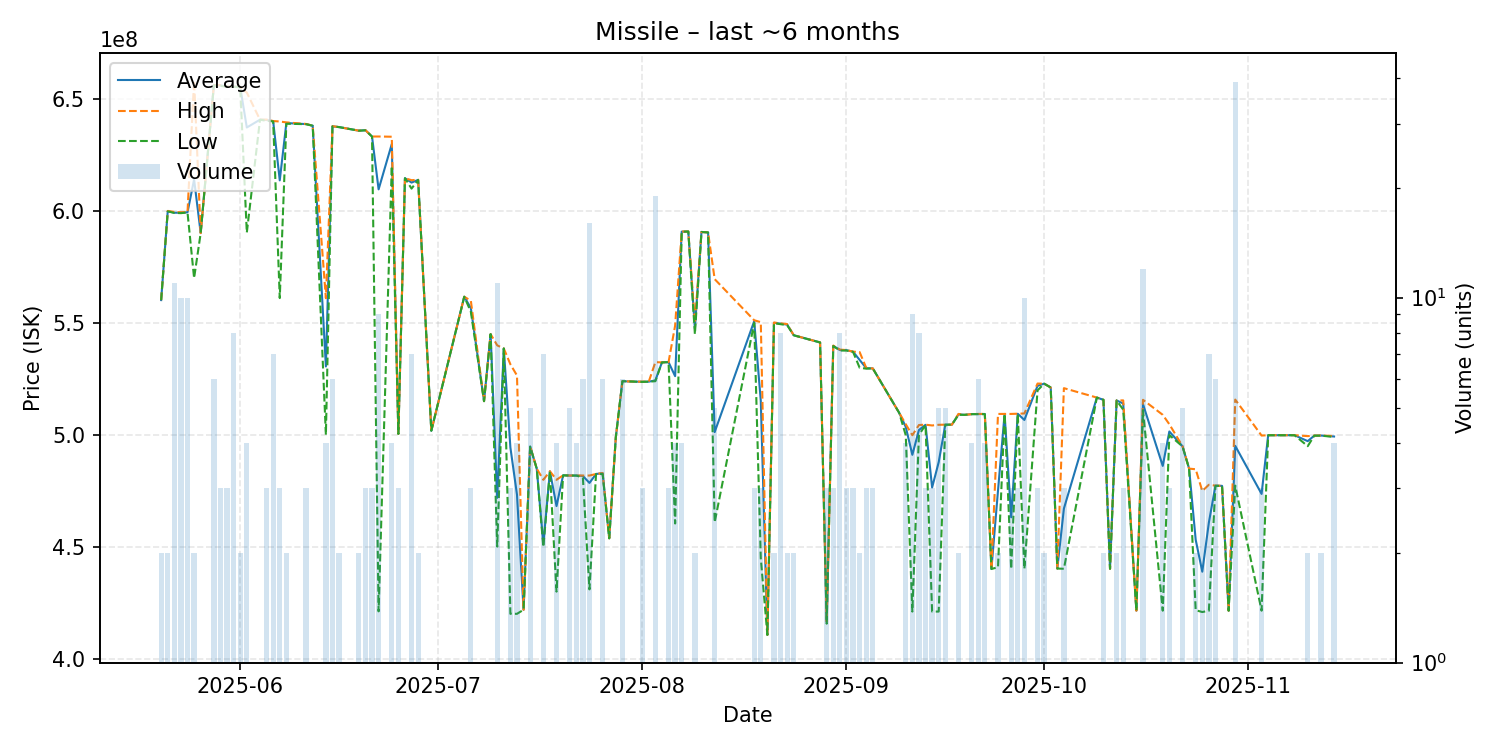

Data behind this chart, as committed beside it:
date, average, highest, lowest, order_count, volume
2025-05-20, 560200000, 560200000, 560200000, 1, 2
2025-05-21, 599900000, 600000000, 599800000, 2, 2
2025-05-22, 599172727, 599500000, 599100000, 6, 11
2025-05-23, 599220000, 599400000, 599000000, 5, 10
2025-05-24, 599360000, 599400000, 599300000, 6, 10
2025-05-25, 614050000, 658100000, 570000000, 2, 2
2025-05-26, 590100000, 590100000, 590100000, 1, 1
2025-05-28, 656066667, 656100000, 656000000, 3, 6
2025-05-29, 656033333, 656150000, 655800000, 3, 3
2025-05-30, 655466667, 655500000, 655400000, 2, 3
2025-05-31, 655437500, 655500000, 655400000, 5, 8
2025-06-01, 655200000, 655200000, 655200000, 2, 2
2025-06-02, 637225000, 652800000, 590300000, 4, 4
2025-06-04, 640700000, 640700000, 640700000, 1, 1
2025-06-05, 640566667, 640750000, 640200000, 3, 3
2025-06-06, 640014286, 640100000, 639950000, 5, 7
2025-06-07, 613633333, 639900000, 561100000, 3, 3
2025-06-08, 639200000, 639500000, 638900000, 2, 2
2025-06-11, 638733333, 638800000, 638700000, 2, 3
2025-06-12, 638000000, 638000000, 638000000, 1, 1
2025-06-14, 530575000, 561050000, 500100000, 3, 4
2025-06-15, 637733333, 637800000, 637700000, 6, 6
2025-06-16, 637400000, 637400000, 637400000, 1, 2
2025-06-19, 635800000, 635800000, 635800000, 1, 2
2025-06-20, 636000000, 636050000, 635950000, 3, 3
2025-06-21, 633200000, 633200000, 633200000, 2, 3
2025-06-22, 609611111, 633200000, 421300000, 6, 9
2025-06-24, 629825000, 633100000, 620000000, 4, 4
2025-06-25, 500500000, 500500000, 500500000, 3, 3
2025-06-26, 614600000, 614600000, 614600000, 1, 1
2025-06-27, 612642857, 613700000, 609950000, 6, 7
2025-06-28, 613850000, 613900000, 613800000, 2, 2
2025-06-30, 501900000, 501900000, 501900000, 1, 1
2025-07-05, 561700000, 561700000, 561700000, 1, 1
2025-07-06, 556633333, 559900000, 555000000, 2, 3
2025-07-08, 515100000, 515100000, 515100000, 1, 1
2025-07-09, 545000000, 545000000, 545000000, 1, 1
2025-07-10, 471963636, 540000000, 450200000, 5, 11
2025-07-11, 538600000, 538600000, 538600000, 1, 1
2025-07-12, 494433333, 531550000, 420200000, 3, 3
2025-07-13, 473375000, 526550000, 420200000, 3, 4
2025-07-14, 422000000, 422000000, 422000000, 1, 1
2025-07-15, 494860000, 494900000, 494750000, 5, 5
2025-07-16, 485000000, 485000000, 485000000, 1, 1
2025-07-17, 451442857, 480000000, 450000000, 3, 7
2025-07-18, 483800000, 483800000, 483800000, 1, 1
2025-07-19, 468275000, 480000000, 430100000, 4, 4
2025-07-20, 482000000, 482000000, 482000000, 1, 1
2025-07-21, 481900000, 481900000, 481900000, 1, 5
2025-07-22, 481900000, 481900000, 481900000, 4, 4
2025-07-23, 481716667, 481900000, 481000000, 3, 6
2025-07-24, 478606250, 481900000, 431100000, 7, 16
2025-07-25, 482600000, 482600000, 482600000, 1, 1
2025-07-26, 482933333, 483000000, 482600000, 2, 6
2025-07-27, 453900000, 453900000, 453900000, 1, 1
2025-07-28, 499000000, 499000000, 499000000, 1, 1
2025-07-29, 524000000, 524000000, 524000000, 3, 6
2025-07-31, 523800000, 523800000, 523800000, 1, 1
2025-08-01, 523766667, 523800000, 523700000, 3, 3
2025-08-02, 523800000, 523800000, 523800000, 1, 1
... 77 more rows
